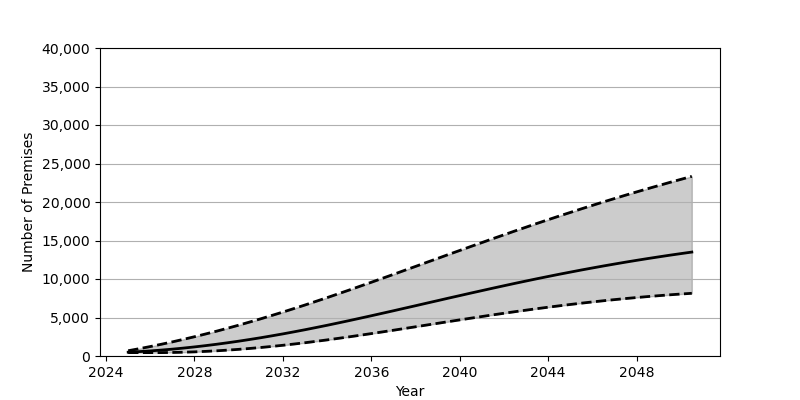

Data behind this chart, as committed beside it:
Date, Low, Base, High
2025-01-01, 439.0, 495.0, 684.0
2025-07-01, 439.0, 570.0, 948.0
2026-01-01, 439.0, 660.0, 1228
2026-07-01, 441.0, 767.0, 1523
2027-01-01, 458.0, 889.0, 1835
2027-07-01, 491.0, 1026, 2161
2028-01-01, 538.0, 1179, 2502
2028-07-01, 600.0, 1345, 2857
2029-01-01, 675.0, 1525, 3226
2029-07-01, 763.0, 1718, 3609
2030-01-01, 865.0, 1924, 4004
2030-07-01, 979.0, 2143, 4412
2031-01-01, 1105, 2374, 4832
2031-07-01, 1243, 2617, 5264
2032-01-01, 1393, 2871, 5707
2032-07-01, 1553, 3137, 6162
2033-01-01, 1724, 3412, 6626
2033-07-01, 1904, 3697, 7100
2034-01-01, 2092, 3989, 7582
2034-07-01, 2288, 4289, 8071
2035-01-01, 2490, 4597, 8567
2035-07-01, 2697, 4909, 9069
2036-01-01, 2910, 5227, 9576
2036-07-01, 3127, 5549, 10086
2037-01-01, 3347, 5874, 10600
2037-07-01, 3570, 6201, 11117
2038-01-01, 3794, 6530, 11635
2038-07-01, 4019, 6859, 12154
2039-01-01, 4244, 7189, 12672
2039-07-01, 4468, 7518, 13190
2040-01-01, 4690, 7844, 13706
2040-07-01, 4910, 8169, 14220
2041-01-01, 5127, 8491, 14731
2041-07-01, 5341, 8809, 15238
2042-01-01, 5550, 9124, 15741
2042-07-01, 5755, 9433, 16240
2043-01-01, 5954, 9738, 16733
2043-07-01, 6148, 10036, 17221
2044-01-01, 6336, 10328, 17702
2044-07-01, 6517, 10615, 18178
2045-01-01, 6692, 10894, 18646
2045-07-01, 6860, 11167, 19108
2046-01-01, 7022, 11433, 19563
2046-07-01, 7175, 11691, 20010
2047-01-01, 7322, 11942, 20451
2047-07-01, 7461, 12186, 20884
2048-01-01, 7593, 12423, 21310
2048-07-01, 7717, 12652, 21728
2049-01-01, 7834, 12874, 22139
2049-07-01, 7945, 13089, 22543
2050-01-01, 8048, 13297, 22940
2050-07-01, 8143, 13497, 23330
